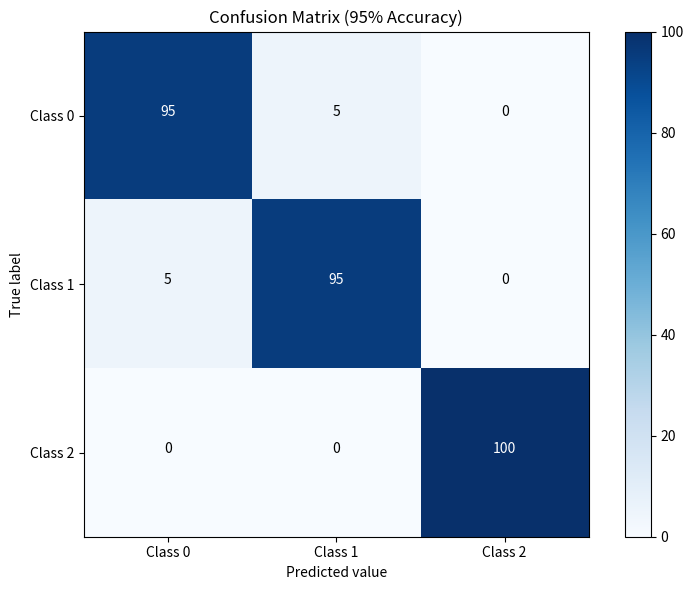

Generate this figure with matplotlib:
import numpy as np
import matplotlib.pyplot as plt

# Define the confusion matrix with 95% accuracy
conf_matrix = np.array([[95, 5, 0],
                        [5, 95, 0],
                        [0, 0, 100]])

# Plot confusion matrix
plt.figure(figsize=(8, 6), num='Confusion Matrix')  # Set the window title here
plt.imshow(conf_matrix, interpolation='nearest', cmap=plt.cm.Blues)
plt.colorbar()

# Add text annotations
thresh = conf_matrix.max() / 2.
for i in range(conf_matrix.shape[0]):
    for j in range(conf_matrix.shape[1]):
        plt.text(j, i, format(conf_matrix[i, j], 'd'),
                 horizontalalignment="center",
                 color="white" if conf_matrix[i, j] > thresh else "black")

plt.xlabel('Predicted value')
plt.ylabel('True label')
plt.title('Confusion Matrix (95% Accuracy)')
plt.xticks(range(conf_matrix.shape[1]), ['Class {}'.format(i) for i in range(conf_matrix.shape[1])])
plt.yticks(range(conf_matrix.shape[0]), ['Class {}'.format(i) for i in range(conf_matrix.shape[0])])
plt.tight_layout()
plt.show()
